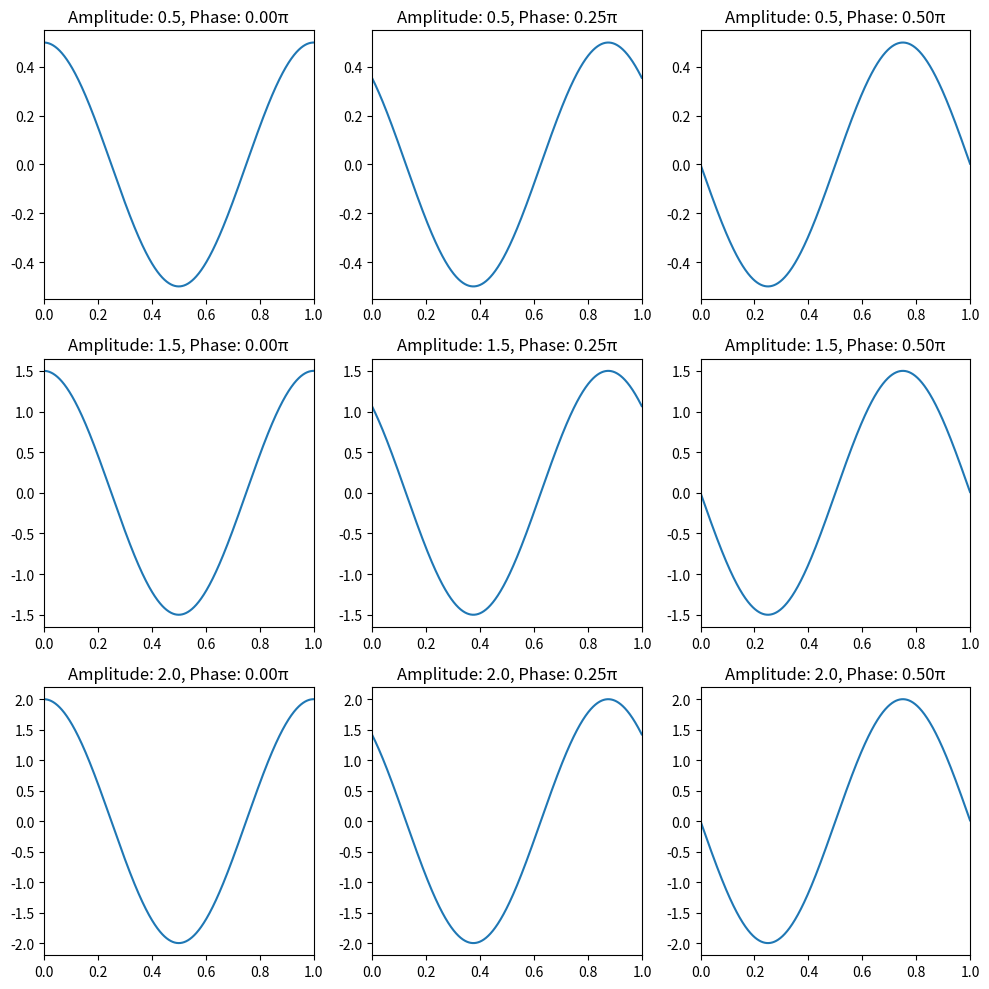

Write Python code to recreate this figure.
import numpy as np
import matplotlib.pyplot as plt

t = np.arange(0, 1, 0.001)
Hz = [1, 2, 10, 100]
amplitudes = [0.5, 1.5, 2.0]  # 변화시킬 진폭 값들
phases = [0, np.pi/4, np.pi/2]  # 변화시킬 위상 값들

# 여현파(COSINE) 신호 생성
signals = []
for amplitude in amplitudes:
    for phase in phases:
        g = amplitude * np.cos(2 * np.pi * Hz[0] * t + phase)  # 여현파(COSINE) 신호 생성
        signals.append(g)

plt.figure(figsize=(10, 10))
for i, signal in enumerate(signals):
    plt.subplot(3, 3, i+1)
    plt.plot(t, signal)
    plt.xlim(0, 1)
    plt.title("Amplitude: %.1f, Phase: %.2fπ" % (amplitudes[i//3], phases[i%3]/np.pi))

plt.tight_layout()
plt.show()